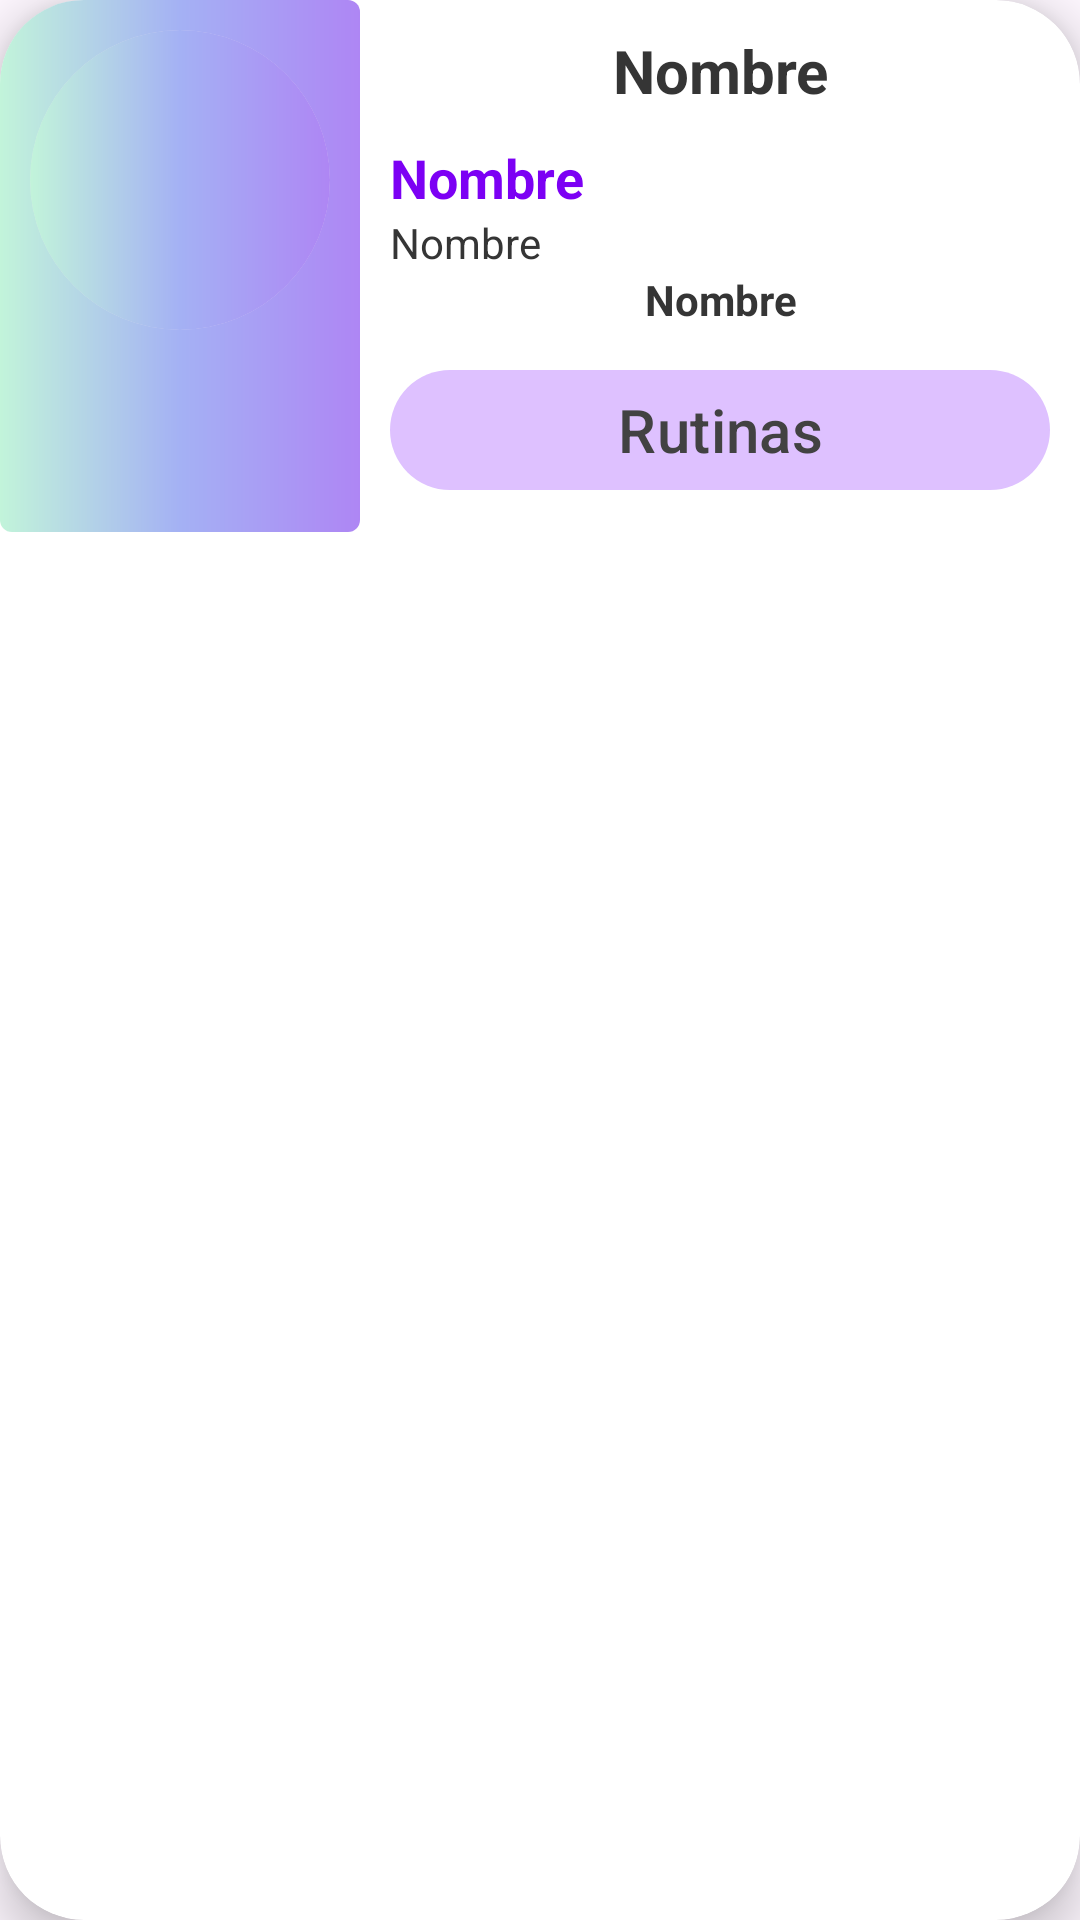

The Android layout XML behind this screen, and the referenced resources:
<!-- AndroidManifest.xml: application theme Theme.Fitverse -->
<!-- res/layout/coach_user_card.xml -->
<?xml version="1.0" encoding="utf-8"?>
<com.google.android.material.card.MaterialCardView xmlns:android="http://schemas.android.com/apk/res/android"
    android:layout_width="match_parent"
    xmlns:app="http://schemas.android.com/apk/res-auto"
    app:cardCornerRadius="28dp"
    app:strokeWidth="0dp"
    app:cardBackgroundColor="@color/white"
    app:cardElevation="10dp"
    android:layout_margin="10dp"
    android:layout_height="wrap_content">

    <LinearLayout
        android:layout_width="match_parent"
        android:layout_height="wrap_content"
        android:orientation="horizontal"
        >
        <LinearLayout
            android:layout_width="120dp"
            android:background="@drawable/boton_degradado2"
            android:layout_gravity="center"

            android:layout_height="match_parent"
            android:orientation="horizontal">
            <com.google.android.material.card.MaterialCardView
                android:layout_width="100dp"
                android:layout_height="100dp"
                android:layout_margin="10dp"
                app:cardCornerRadius="100dp"
                app:strokeWidth="0dp">
                <LinearLayout
                    android:orientation="vertical"
                    android:id="@+id/fotoCoachGymUser"
                    android:layout_width="match_parent"
                    android:background="@drawable/boton_degradado2"
                    android:layout_height="match_parent">

                </LinearLayout>
            </com.google.android.material.card.MaterialCardView>

        </LinearLayout>


        <LinearLayout

            android:layout_width="match_parent"
            android:layout_height="wrap_content"
            android:orientation="vertical">
            <TextView
                android:id="@+id/nombreCoachGymUser"
                android:layout_width="match_parent"
                android:gravity="center"
                android:text="Nombre"
                android:singleLine="false"
                android:ellipsize="none"
                android:textSize="20dp"
                android:textStyle="bold"
                android:layout_margin="10dp"
                android:textColor="#353535"
                android:layout_height="wrap_content">

            </TextView>
            <TextView
                android:layout_width="match_parent"
                android:gravity="start"
                android:text="Nombre"
                android:id="@+id/espCoachGymUser"
                android:textColor="#7C00F4"
                android:singleLine="false"
                android:ellipsize="none"
                android:textStyle="bold"
                android:textSize="18dp"
                android:layout_marginHorizontal="10dp"
                android:layout_height="wrap_content">

            </TextView>
            <TextView
                android:layout_width="match_parent"
                android:gravity="start"
                android:id="@+id/telCoachGymUser"
                android:text="Nombre"
                android:textColor="#353535"
                android:singleLine="false"
                android:ellipsize="none"
                android:textSize="14dp"
                android:layout_marginHorizontal="10dp"
                android:layout_height="wrap_content">

            </TextView>
            <TextView
                android:layout_width="match_parent"
                android:gravity="center"
                android:text="Nombre"
                android:id="@+id/horarioCoachGymUser"
                android:textStyle="bold"
                android:textColor="#353535"
                android:singleLine="false"
                android:ellipsize="none"
                android:textSize="14dp"
                android:layout_marginHorizontal="10dp"
                android:layout_marginBottom="10dp"
                android:layout_height="wrap_content">

            </TextView>
            <com.google.android.material.button.MaterialButton
                android:layout_width="match_parent"
                android:layout_height="wrap_content"
                android:layout_marginHorizontal="10dp"
                android:id="@+id/rutinasCoachUser"
                android:layout_marginBottom="10dp"
                app:backgroundTint="#DEC1FF"
                android:elevation="6dp"
                android:text="Rutinas"
                app:cornerRadius="28dp"
                android:textColor="#424242"
                android:textSize="20dp">

            </com.google.android.material.button.MaterialButton>

        </LinearLayout>


    </LinearLayout>


</com.google.android.material.card.MaterialCardView>
<!-- resources referenced by this layout -->
<resources>
  <!-- drawable boton_degradado2 (drawable) -->
  <?xml version="1.0" encoding="utf-8"?>
  <shape xmlns:android="http://schemas.android.com/apk/res/android"
      android:shape="rectangle">
      <gradient
          android:startColor="#AE86F4"
          android:centerColor="#A4B1F4"
          android:endColor="#C2F4DA"
          android:angle="180"/>
      <corners android:radius="4dp" /> 
  
  </shape>
  <style name="Theme.Fitverse" parent="Base.Theme.Fitverse" />
  <style name="Base.Theme.Fitverse" parent="Theme.Material3.DayNight.NoActionBar">
          
          
      </style>
  <!-- not gathered from this repository: default colours our renderer supplied (Android Studio template values) -->
  <color name="white">#FFFFFFFF</color>
</resources>
